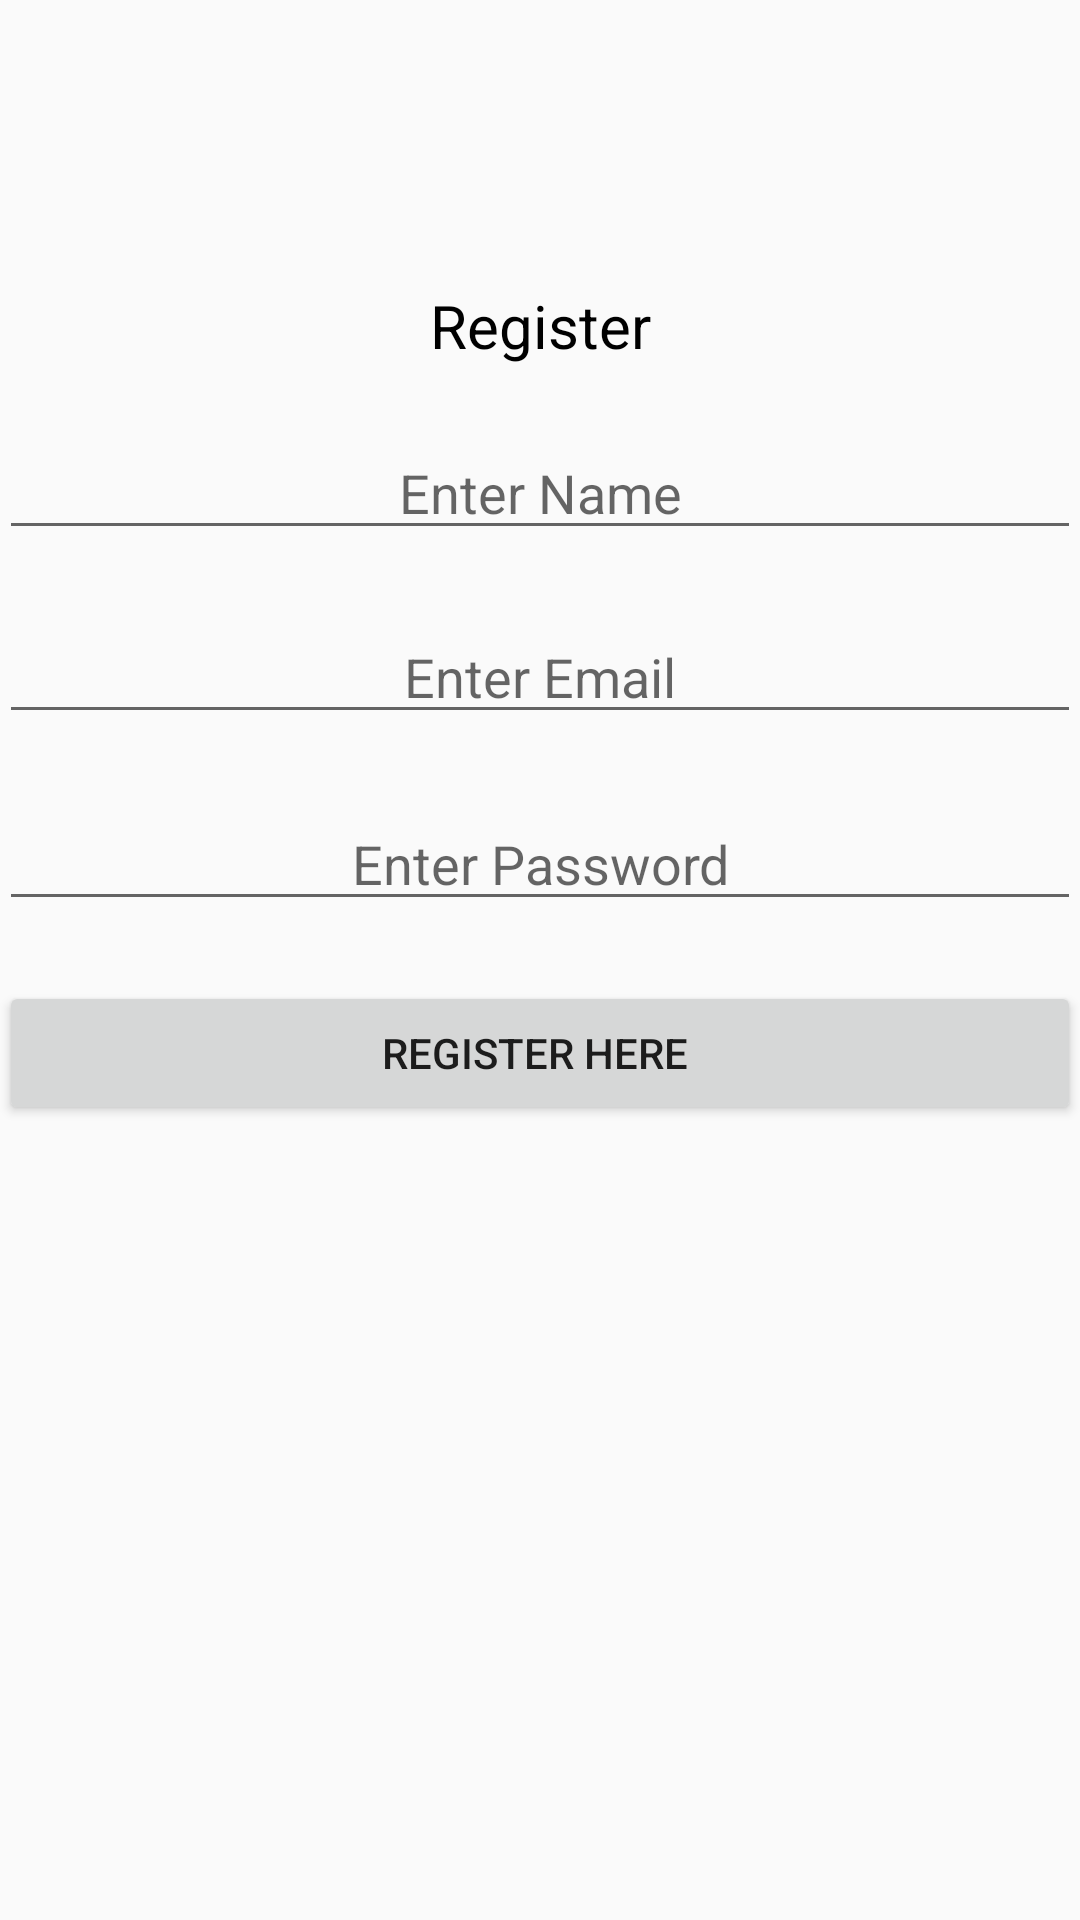

Android layout source for this screen:
<!-- AndroidManifest.xml: application theme AppTheme.NoActionBar -->
<!-- res/layout/activity_register.xml -->
<?xml version="1.0" encoding="utf-8"?>
<RelativeLayout xmlns:android="http://schemas.android.com/apk/res/android"
    xmlns:tools="http://schemas.android.com/tools"
    android:id="@+id/activity_register"
    android:layout_width="match_parent"
    android:layout_height="match_parent"
    android:paddingBottom="@dimen/activity_vertical_margin"
    android:paddingLeft="@dimen/activity_horizontal_margin"
    android:paddingRight="@dimen/activity_horizontal_margin"
    android:paddingTop="@dimen/activity_vertical_margin"
    tools:context="com.example.diary.app.RegisterActivity">


    <EditText
        android:id="@+id/editName"
        android:layout_width="fill_parent"
        android:layout_height="wrap_content"
        android:layout_below="@+id/textView"
        android:layout_marginTop="20dp"
        android:ems="10"
        android:gravity="center"
        android:hint="Enter Name"
        android:inputType="textEmailAddress"
        android:textColor="#000" />

    <TextView
        android:id="@+id/textView"
        android:layout_width="wrap_content"
        android:layout_height="wrap_content"
        android:layout_alignParentStart="true"
        android:layout_alignParentLeft="true"
        android:layout_alignParentTop="true"
        android:layout_alignParentEnd="true"
        android:layout_alignParentRight="true"
        android:layout_marginStart="140dp"
        android:layout_marginLeft="140dp"
        android:layout_marginTop="95dp"
        android:layout_marginEnd="140dp"
        android:layout_marginRight="140dp"
        android:gravity="center"
        android:text="Register"
        android:textColor="#000"
        android:textSize="20dp" />

    <EditText
        android:id="@+id/editPassword"
        android:layout_width="fill_parent"
        android:layout_height="wrap_content"
        android:layout_below="@+id/editEmail"
        android:layout_marginTop="21dp"
        android:ems="10"
        android:gravity="center"
        android:hint="Enter Password"
        android:inputType="textPassword"
        android:textColor="#000" />

    <Button
        android:id="@+id/buttonRegister"
        android:layout_width="fill_parent"
        android:layout_height="wrap_content"
        android:layout_below="@+id/editPassword"
        android:layout_marginTop="20dp"
        android:text="Register Here " />

    <EditText
        android:id="@+id/editEmail"
        android:layout_width="fill_parent"
        android:layout_height="wrap_content"
        android:layout_below="@+id/editName"
        android:layout_marginTop="20dp"
        android:ems="10"
        android:gravity="center"
        android:hint="Enter Email"
        android:inputType="textEmailAddress"
        android:textColor="#000" />


</RelativeLayout>
<!-- resources referenced by this layout -->
<resources>
  <style name="AppTheme.NoActionBar">
          <item name="windowActionBar">false</item>
          <item name="windowNoTitle">true</item>
      </style>
</resources>
